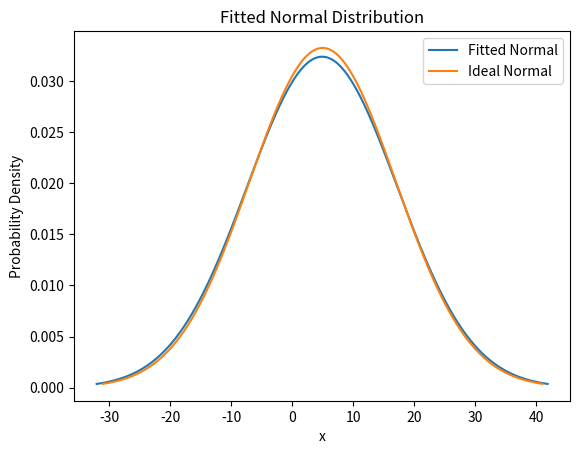
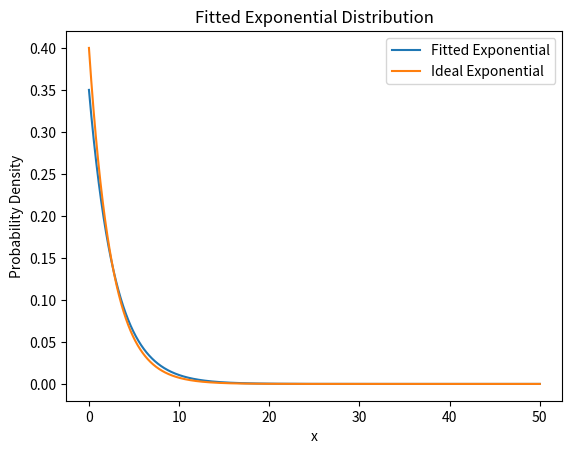

Here is the Python script that generated these plots, in order:
import numpy as np
from scipy.stats import norm, expon
import matplotlib
import matplotlib.pyplot as plt
import platform

# a fix for Dr. Forsyth's computer
# https://stackoverflow.com/questions/56013105/matplotlib-plot-window-is-white-blank-without-showing-any-image
if platform.system() == 'Darwin':
    matplotlib.use('MacOSX')

"""
Step #1: Generate a Simple Distribution
"""

# desired average of normal distribution
desired_mu = 5

# desired standard deviation
desired_std = 12

# number of samples to take
num_samples = 1000

# generate those samples with numpy
normal_samples = np.random.normal(loc=desired_mu, scale=desired_std, size=num_samples)

"""
Step #2: Find the Mean and Standard Deviation of the Random Sample
"""
sample_mean = np.mean(normal_samples)
sample_std_dev = np.std(normal_samples)

"""
Step #3: Generate the x and y points for the plot for a normal distribution
"""

# Hint: Remember the functions described in the examples, choose an appropriate range for x
x = np.linspace(start=sample_mean - 3 * sample_std_dev, stop=sample_mean + 3 * sample_std_dev, num=10000)
y = norm.pdf(x, loc=sample_mean, scale=sample_std_dev)

"""
Step #4: Generate a plot for the Fitted Normal Distribution, include a title and axis labels
"""

# Your Code Here #
plt.plot(x, y, label='Fitted Normal')
plt.title('Fitted Normal Distribution')
plt.xlabel('x')
plt.ylabel('Probability Density')

"""
Step 5: Compare your Fit against the true data
"""

# Don't Edit This Code #
x_correct = np.linspace(start=-31, stop=41, num=10000)
y_correct = norm.pdf(x_correct, loc=desired_mu, scale=desired_std)
plt.plot(x_correct, y_correct, label='Ideal Normal')

# include a legend
plt.legend()

# show the plot
plt.show()

"""
Step #6: Generate an exponential distribution
"""

# Don't edit this code #
desired_lambda = 0.4
desired_beta = 1 / desired_lambda
num_samples = 25
exponential_samples = np.random.exponential(scale=desired_beta, size=num_samples)

"""
Step #7: Create an Exponential Fit and pull out the Beta value
"""

# Hint: Use the appropriate function for Exponential Fit
(fit_loc, fit_scale) = expon.fit(exponential_samples, floc=0)

# pull out beta from the fitted distribution
fit_beta = fit_scale

"""
Step #8: Generate x and y from the Exponential Fit
"""

# Hint: Remember the functions described in the examples, choose an appropriate range for x
exp_x = np.linspace(start=0, stop=50, num=10000)
exp_y = expon.pdf(exp_x, loc=fit_loc, scale=fit_beta)

"""
Step #9: Generate a plot for the Fitted Exponential Distribution, include a title and axis labels
"""

# Your Code Here #
plt.plot(exp_x, exp_y, label='Fitted Exponential')
plt.title('Fitted Exponential Distribution')
plt.xlabel('x')
plt.ylabel('Probability Density')

"""
Step #10: Compare your Fit against the true data
"""

# Don't Edit This Code #
exp_correct_x = np.linspace(start=0, stop=50, num=10000)
exp_correct_y = expon.pdf(exp_correct_x, scale=desired_beta)
plt.plot(exp_correct_x, exp_correct_y, label='Ideal Exponential')

# include a legend
plt.legend()

# show the plot
plt.show()
